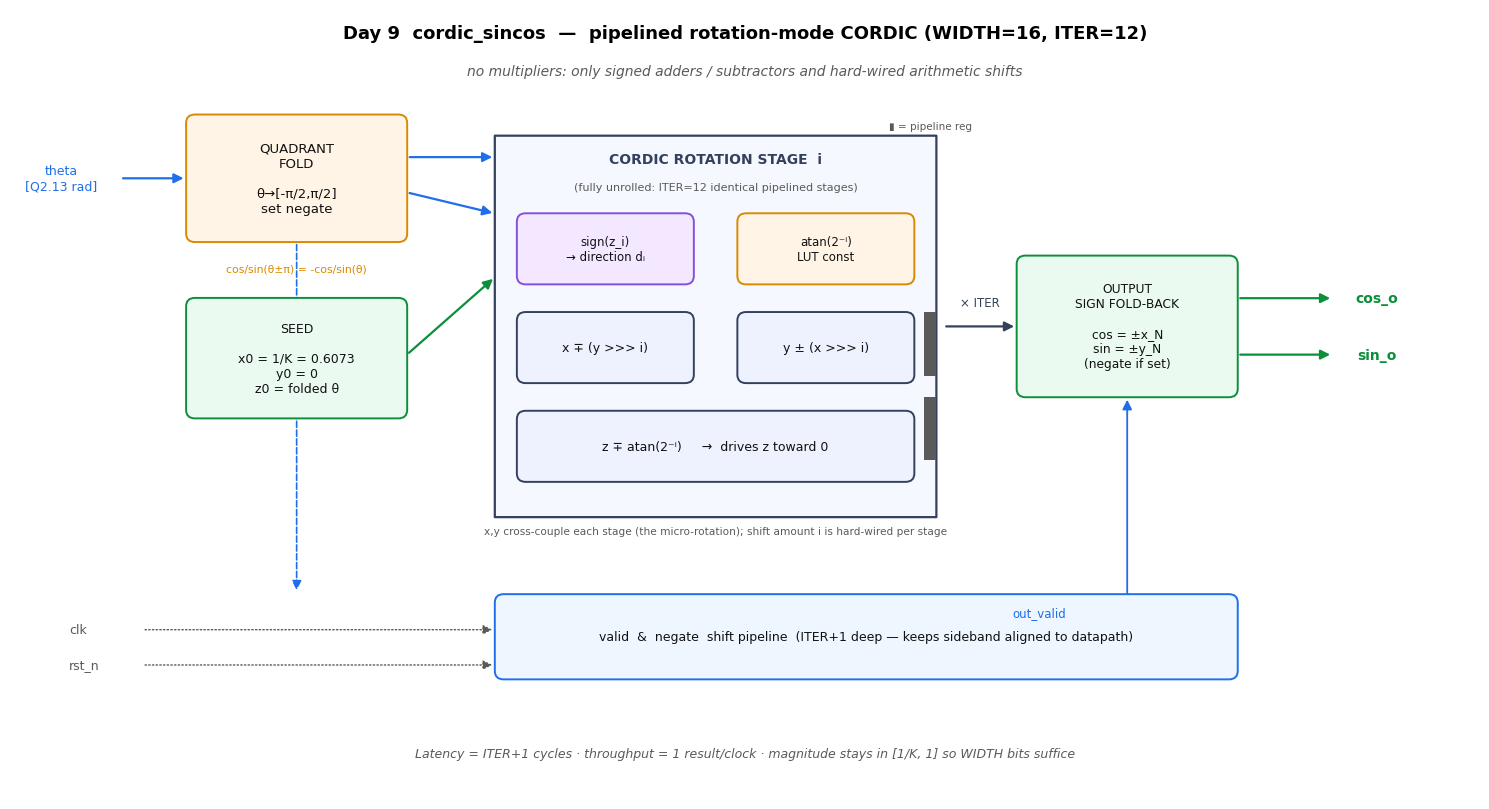

Reproduce this figure in Python.
#!/usr/bin/env python3
"""Draw the Day9 cordic_sincos micro-architecture as a block diagram (PNG)."""
import matplotlib
matplotlib.use("Agg")
import matplotlib.pyplot as plt
from matplotlib.patches import FancyBboxPatch, FancyArrowPatch, Rectangle

plt.rcParams.update({"font.family": "DejaVu Sans", "font.size": 10})
fig, ax = plt.subplots(figsize=(15, 8.2))
fig.patch.set_facecolor("white")
ax.set_xlim(0, 100)
ax.set_ylim(0, 56)
ax.axis("off")

BLUE, GREEN, ORANGE, GREY, PUR = "#1f6feb", "#0b8f3a", "#d98a00", "#5a5a5a", "#8250df"

def box(x, y, w, h, text, fc="#eef2ff", ec="#33415c", fs=10, tc="#111", lw=1.4, style="round"):
    p = FancyBboxPatch((x, y), w, h,
                       boxstyle=f"round,pad=0.02,rounding_size={0.6 if style=='round' else 0.01}",
                       fc=fc, ec=ec, lw=lw, zorder=3)
    ax.add_patch(p)
    ax.text(x + w / 2, y + h / 2, text, ha="center", va="center",
            fontsize=fs, color=tc, zorder=4)

def arrow(x1, y1, x2, y2, color=GREY, lw=1.6, ls="-", rad=0.0):
    ax.add_patch(FancyArrowPatch((x1, y1), (x2, y2),
                 arrowstyle="-|>", mutation_scale=14, lw=lw, color=color,
                 connectionstyle=f"arc3,rad={rad}", zorder=2, linestyle=ls))

def label(x, y, t, c="#111", fs=9, ha="center", style="normal", w="normal"):
    ax.text(x, y, t, ha=ha, va="center", fontsize=fs, color=c, style=style, fontweight=w)

# ---- title ----
ax.text(50, 54.3, "Day 9  cordic_sincos  —  pipelined rotation-mode CORDIC (WIDTH=16, ITER=12)",
        ha="center", va="center", fontsize=13, fontweight="bold")
ax.text(50, 51.6, "no multipliers: only signed adders / subtractors and hard-wired arithmetic shifts",
        ha="center", va="center", fontsize=10, color=GREY, style="italic")

# ================= INPUT SIDE =================
# theta input
label(3.5, 44, "theta\n[Q2.13 rad]", c=BLUE, fs=9)
arrow(7.5, 44, 12, 44, color=BLUE)

# Quadrant fold
box(12, 39.5, 15, 9, "QUADRANT\nFOLD\n\nθ→[-π/2,π/2]\nset negate", fc="#fff4e6", ec=ORANGE, fs=9.5)
label(19.5, 37.6, "cos/sin(θ±π) = -cos/sin(θ)", c=ORANGE, fs=7.8)

# seed constants
box(12, 27, 15, 8.5, "SEED\n\nx0 = 1/K = 0.6073\ny0 = 0\nz0 = folded θ", fc="#eafaf0", ec=GREEN, fs=9)

arrow(27, 45.5, 33, 45.5, color=BLUE)   # z0
arrow(27, 43,   33, 41.5, color=BLUE)   # negate
arrow(27, 31.5, 33, 37,   color=GREEN)  # x0/y0 seed

# ================= PIPELINE STAGES (representative) =================
sx = 33
box(sx, 20, 30, 27, "", fc="#f6f8ff", ec="#33415c", lw=1.6, style="sq")
label(sx + 15, 45.4, "CORDIC ROTATION STAGE  i", c="#33415c", fs=10, w="bold")
label(sx + 15, 43.4, "(fully unrolled: ITER=12 identical pipelined stages)", c=GREY, fs=8)

# stage internals
box(sx + 1.5, 36.5, 12, 5, "sign(z_i)\n→ direction dᵢ", fc="#f3e8ff", ec=PUR, fs=8.5)
box(sx + 16.5, 36.5, 12, 5, "atan(2⁻ⁱ)\nLUT const", fc="#fff4e6", ec=ORANGE, fs=8.5)

box(sx + 1.5, 29.5, 12, 5, "x ∓ (y >>> i)", fc="#eef2ff", ec="#33415c", fs=9)
box(sx + 16.5, 29.5, 12, 5, "y ± (x >>> i)", fc="#eef2ff", ec="#33415c", fs=9)
box(sx + 1.5, 22.5, 27, 5, "z ∓ atan(2⁻ⁱ)     →  drives z toward 0", fc="#eef2ff", ec="#33415c", fs=9)

# little pipeline-register hint on the right edge
for yy in (30, 24):
    ax.add_patch(Rectangle((sx + 29.2, yy), 0.8, 4.5, fc=GREY, ec="none", zorder=3))
label(sx + 29.6, 47.7, "▮ = pipeline reg", c=GREY, fs=7.5)

# direction feeds the add/sub
arrow(sx + 7.5, 36.5, sx + 7.5, 34.5, color=PUR, lw=1.3)
arrow(sx + 13.5, 39, sx + 22.5, 34.5, color=PUR, lw=1.1, rad=-0.2)
arrow(sx + 22.5, 36.5, sx + 22.5, 34.5, color=ORANGE, lw=1.3)

# cross-coupling note
label(sx + 15, 19.0, "x,y cross-couple each stage (the micro-rotation); shift amount i is hard-wired per stage",
      c=GREY, fs=7.6)

# ...ellipsis to output
arrow(sx + 30.5, 33.5, 68.5, 33.5, color="#33415c")
label(66, 35.2, "× ITER", c="#33415c", fs=8.5)

# ================= OUTPUT SIDE =================
box(68.5, 28.5, 15, 10, "OUTPUT\nSIGN FOLD-BACK\n\ncos = ±x_N\nsin = ±y_N\n(negate if set)", fc="#eafaf0", ec=GREEN, fs=8.8)

arrow(83.5, 35.5, 90, 35.5, color=GREEN)
arrow(83.5, 31.5, 90, 31.5, color=GREEN)
label(93, 35.5, "cos_o", c=GREEN, fs=10, w="bold")
label(93, 31.5, "sin_o", c=GREEN, fs=10, w="bold")

# ================= VALID / NEGATE SIDEBAND =================
box(33, 8.5, 50.5, 6, "valid  &  negate  shift pipeline  (ITER+1 deep — keeps sideband aligned to datapath)",
    fc="#eef7ff", ec=BLUE, fs=9)
arrow(12 + 7.5, 39.5, 12 + 7.5, 14.6, color=BLUE, lw=1.2, ls="--")  # negate down into sideband
arrow(58.5, 11.5, 76, 11.5, color=BLUE, lw=1.3)
arrow(76, 11.5, 76, 28.5, color=BLUE, lw=1.3)
label(70, 13.2, "out_valid", c=BLUE, fs=8.5)

# clk / rst_n
label(4, 12, "clk", c=GREY, fs=9, ha="left")
label(4, 9.5, "rst_n", c=GREY, fs=9, ha="left")
arrow(9, 12, 33, 12, color=GREY, lw=1.0, ls=":")
arrow(9, 9.5, 33, 9.5, color=GREY, lw=1.0, ls=":")

# footer
ax.text(50, 3.2,
        "Latency = ITER+1 cycles · throughput = 1 result/clock · magnitude stays in [1/K, 1] so WIDTH bits suffice",
        ha="center", va="center", fontsize=9, color=GREY, style="italic")

plt.tight_layout()
fig.savefig("cordic_sincos_block.png", dpi=130, bbox_inches="tight", facecolor="white")
print("wrote cordic_sincos_block.png")
